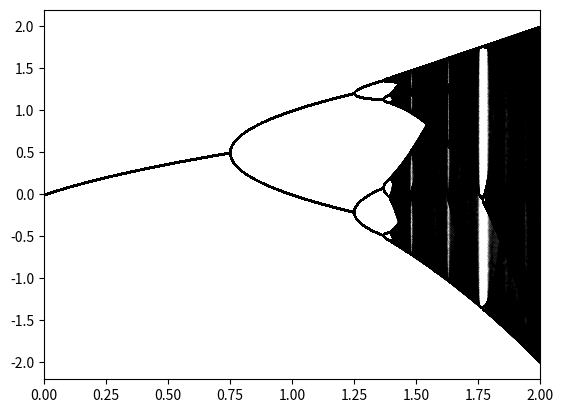

Here is the Python script that generated this plot:
#written by Shashwat Sharan, SDSU

import numpy as np
import matplotlib.pyplot as plt

def func(r, x):
    return r-x**2

def bifunc(func, r_min, r_max, num_pts=1000, ini=0.5, tol=100, col ='blue'):
    R_val = [] #array to store the parameter values
    X_val = [] #array to store the function  values
    R = np.linspace(r_min, r_max, num_pts)
    for r in R: #for all parameter values do the following
        x = ini #initial condition
        for iterations in range(num_pts+1):
            x = func(r, x) #iterating the function
            if iterations > tol: #append if total iterations > tolerance
                R_val.append(r)
                X_val.append(x)
    plt.plot(R_val, X_val, color = col, ls='', marker= '.', markersize=0.04)
    plt.xlim([r_min, r_max])
    plt.show()

#THE PAREMETERS
r_min = 0; r_max = 2; num_pts = 3000; ini = 0.1231; tol = 1000

bifunc(func, r_min, r_max, num_pts, ini, tol, 'black')